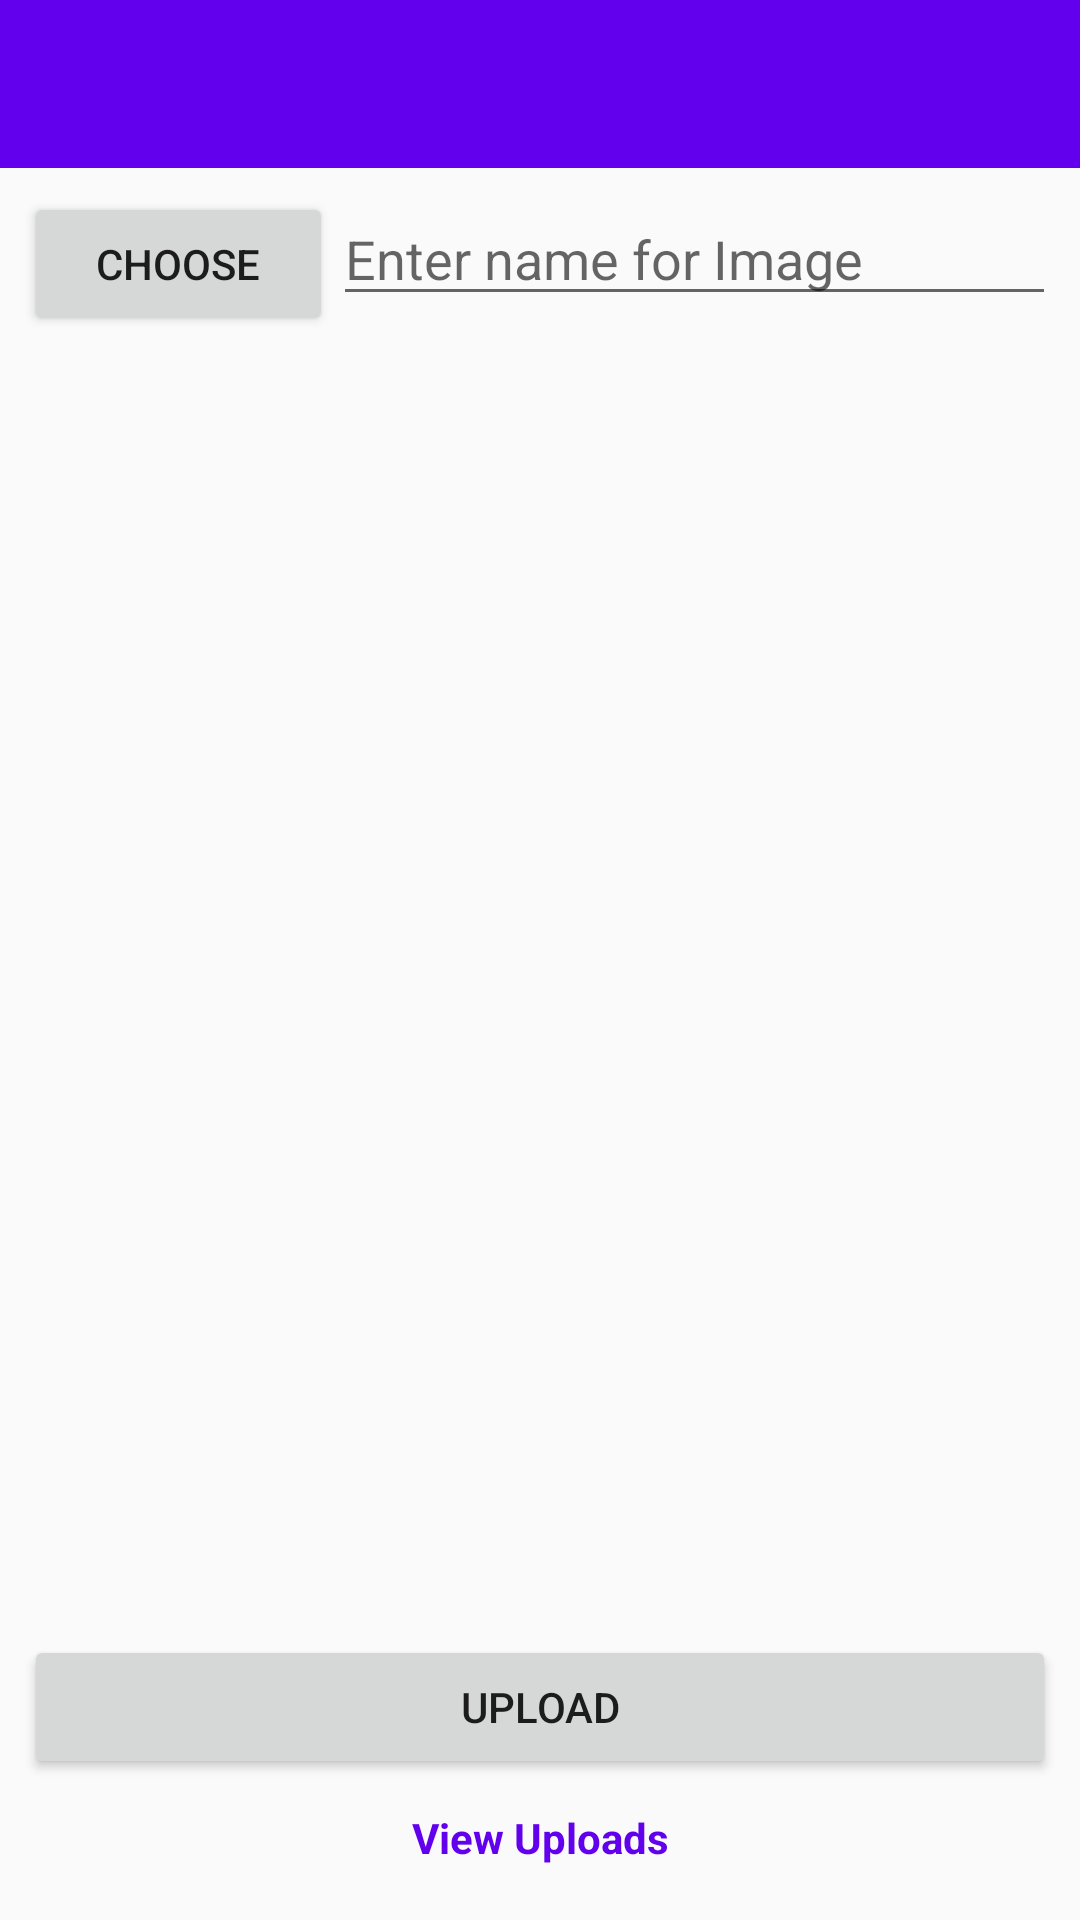

Reconstruct the res/layout file that produces this screen, plus the resources it refers to.
<!-- AndroidManifest.xml: application theme AppTheme -->
<!-- res/layout/activity_image_upload.xml -->
<?xml version="1.0" encoding="utf-8"?>
<android.support.constraint.ConstraintLayout xmlns:android="http://schemas.android.com/apk/res/android"
    xmlns:app="http://schemas.android.com/apk/res-auto"
    xmlns:tools="http://schemas.android.com/tools"
    android:id="@+id/activity_main"
    android:layout_width="match_parent"
    android:layout_height="match_parent">


    <ImageView
        android:id="@+id/imageView"
        android:layout_width="0dp"
        android:layout_height="0dp"
        android:layout_marginBottom="8dp"
        android:layout_marginEnd="8dp"
        android:layout_marginLeft="8dp"
        android:layout_marginRight="8dp"
        android:layout_marginStart="8dp"
        android:layout_marginTop="8dp"
        app:layout_constraintBottom_toTopOf="@+id/buttonUpload"
        app:layout_constraintHorizontal_bias="0.0"
        app:layout_constraintLeft_toLeftOf="parent"
        app:layout_constraintRight_toRightOf="parent"
        app:layout_constraintTop_toBottomOf="@+id/linearLayout"
        app:layout_constraintVertical_bias="0.0" />


    <Button
        android:id="@+id/buttonUpload"
        android:layout_width="0dp"
        android:layout_height="wrap_content"
        android:layout_marginEnd="8dp"
        android:layout_marginLeft="8dp"
        android:layout_marginRight="8dp"
        android:layout_marginStart="8dp"
        android:text="Upload"
        app:layout_constraintHorizontal_bias="0.0"
        app:layout_constraintLeft_toLeftOf="parent"
        app:layout_constraintRight_toRightOf="parent"
        tools:layout_constraintBottom_creator="1"
        tools:layout_constraintLeft_creator="1"
        tools:layout_constraintRight_creator="1"
        android:layout_marginBottom="0dp"
        app:layout_constraintBottom_toTopOf="@+id/textViewShow" />

    <TextView
        android:id="@+id/textViewShow"
        android:layout_width="0dp"
        android:layout_height="wrap_content"
        android:padding="10dp"
        android:text="View Uploads"
        android:textAlignment="center"
        android:textColor="@color/colorPrimary"
        android:textStyle="bold"
        app:layout_constraintBottom_toBottomOf="parent"
        android:layout_marginBottom="8dp"
        android:layout_marginRight="8dp"
        app:layout_constraintRight_toRightOf="parent"
        android:layout_marginLeft="8dp"
        app:layout_constraintLeft_toLeftOf="parent" />

    <LinearLayout
        android:id="@+id/linearLayout"
        android:layout_width="0dp"
        android:layout_height="wrap_content"
        android:layout_marginEnd="8dp"
        android:layout_marginLeft="8dp"
        android:layout_marginRight="8dp"
        android:layout_marginStart="8dp"
        android:layout_marginTop="8dp"
        android:orientation="horizontal"
        app:layout_constraintHorizontal_bias="0.0"
        app:layout_constraintLeft_toLeftOf="parent"
        app:layout_constraintRight_toRightOf="parent"
        app:layout_constraintTop_toBottomOf="@+id/toolbar2"
        tools:layout_constraintLeft_creator="1"
        tools:layout_constraintRight_creator="1"
        tools:layout_constraintTop_creator="1">

        <Button
            android:id="@+id/buttonChoose"
            android:layout_width="wrap_content"
            android:layout_height="wrap_content"
            android:layout_weight="1"
            android:text="Choose" />

        <EditText
            android:id="@+id/editText"
            android:layout_width="wrap_content"
            android:layout_height="wrap_content"
            android:layout_weight="4"
            android:hint="Enter name for Image" />

    </LinearLayout>

    <android.support.v7.widget.Toolbar
        android:id="@+id/toolbar2"
        android:layout_width="0dp"
        android:layout_height="wrap_content"
        android:layout_marginLeft="0dp"
        android:layout_marginRight="0dp"
        app:theme="@style/AppToolbar"
        android:layout_marginTop="0dp"
        android:background="?attr/colorPrimary"
        android:minHeight="?attr/actionBarSize"
        android:theme="?attr/actionBarTheme"
        app:layout_constraintLeft_toLeftOf="parent"
        app:layout_constraintRight_toRightOf="parent"
        app:layout_constraintTop_toTopOf="parent" />

</android.support.constraint.ConstraintLayout>
<!-- resources referenced by this layout -->
<resources>
  <style name="AppToolbar" parent="ThemeOverlay.AppCompat.Dark.ActionBar">
          <item name="android:textColorPrimary">@android:color/white</item>
          <item name="android:textColorSecondary">@android:color/white</item>
      </style>
  <style name="AppTheme" parent="Theme.AppCompat.Light.NoActionBar">
          
          <item name="colorPrimary">@color/colorPrimary</item>
          <item name="colorPrimaryDark">@color/colorPrimaryDark</item>
          <item name="colorAccent">@color/colorAccent</item>
      </style>
  <!-- not gathered from this repository: default colours our renderer supplied (Android Studio template values) -->
  <color name="colorPrimary">#FF6200EE</color>
  <color name="colorPrimaryDark">#FF3700B3</color>
  <color name="colorAccent">#FF03DAC5</color>
</resources>
